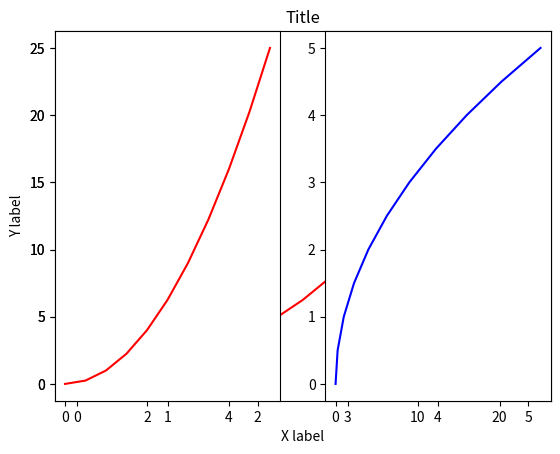
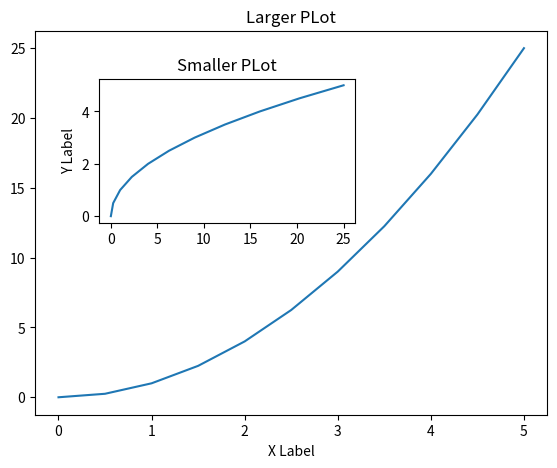
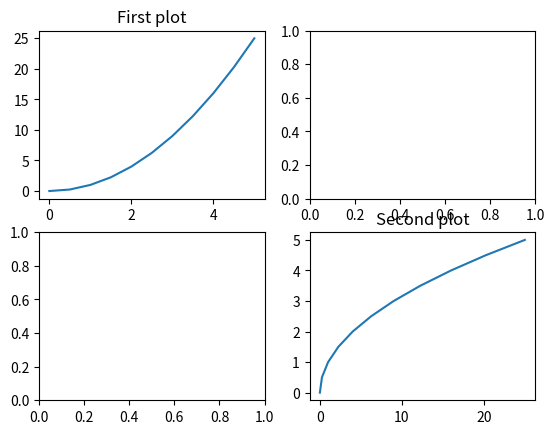
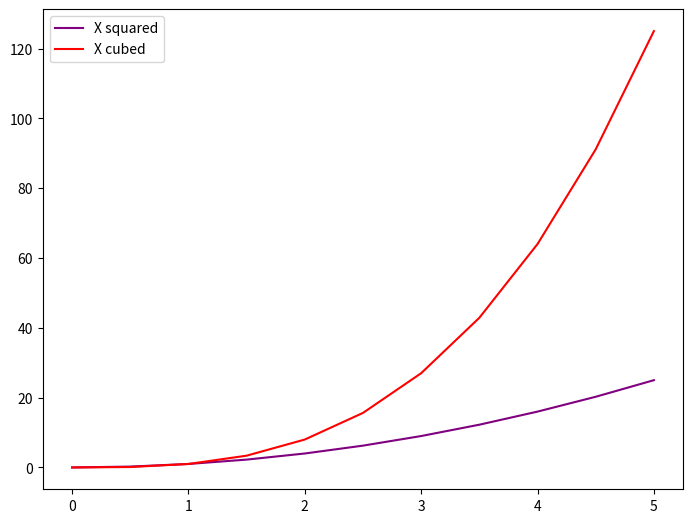

Write the Python code that produced these figures, in order. (Note: this script raises an exception after producing the figures.)
# import matplotlib.pylab as plt
import matplotlib.pyplot as plt
import numpy as np

x = np.linspace(0,5,11)
y = x ** 2

# FUNCTIONAL METHOD
plt.plot(x, y,'r-')
plt.xlabel('X label')
plt.ylabel('Y label')
plt.title('Title')
# plt.show()

# Multiple plots on on the same canvas
plt.subplot(1, 2, 1) #row, column, # of plots
plt.plot(x, y, 'r-')

plt.subplot(1, 2, 2)
plt.plot(y, x, 'b')
# plt.show()

# OOP METHOD
fig1 = plt.figure()
axes1 = fig1.add_axes([0.1, 0.1,0.8,0.8]) # list take in 4 arguments left - bottom - width - height
axes2 = fig1.add_axes([0.2,0.5,0.4,0.3]) # value range from 0 to 1
axes1.plot(x, y)
axes2.plot(y, x)
axes1.set_title('Larger PLot')
axes2.set_title('Smaller PLot')
axes1.set_xlabel('X Label')
axes2.set_ylabel('Y Label')

# subplot using OOP method
fig2, axes = plt.subplots(nrows=2, ncols=2) # two dimensional array. This creates 4 plots

# providing axes values for plot at index [0,0]
axes[0,0].plot(x, y)
axes[0,0].set_title('First plot')

# providing axes values for plot at index [1,1]
axes[1,1].plot(y, x)
axes[1,1].set_title('Second plot')

# How to use legend() to add label to many lines in the same plot
fig3 = plt.figure()
ax = fig3.add_axes([0,0,1,1])
ax.plot(x, x**2, label='X squared', color='purple')
ax.plot(x, x**3, label='X cubed', color='red')

ax.legend(loc='best')

# How to save figures
fig3.savefig('data/myfig.pdf', dpi=200)

# ADDING STYLES TO plots
fig4 = plt.figure()
ax4  = fig4.add_axes([0.1,0.1,0.8,0.8])
ax4.set_xlabel('X values')
ax4.set_ylabel('Y values')
ax4.set_title('Title')

# possible linestype options ‘-‘, ‘–’, ‘-.’, ‘:’, ‘steps’
# possible marker symbols: marker = '+', 'o', '*', 's', ',', '.', '1', '2', '3', '4', ...
ax4.plot(x, y, color = 'purple', linewidth = 2, linestyle='-', marker='o',
    markersize=5, markerfacecolor='red'
    )
# plt.tight_layout() # take care of overlapping plots
plt.show()


# # Pie chart, where the slices will be ordered and plotted counter-clockwise:
# labels = 'Frogs', 'Hogs', 'Dogs', 'Logs'
# sizes = [15, 30, 45, 10]
# explode = (0, 0.1, 0, 0)  # only "explode" the 2nd slice (i.e. 'Hogs')
#
# fig1, ax1 = plt.subplots()
# ax1.pie(sizes, explode=explode, labels=labels, autopct='%1.1f%%',
#         shadow=True, startangle=90)
# ax1.axis('equal')  # Equal aspect ratio ensures that pie is drawn as a circle.
#
# plt.show()
